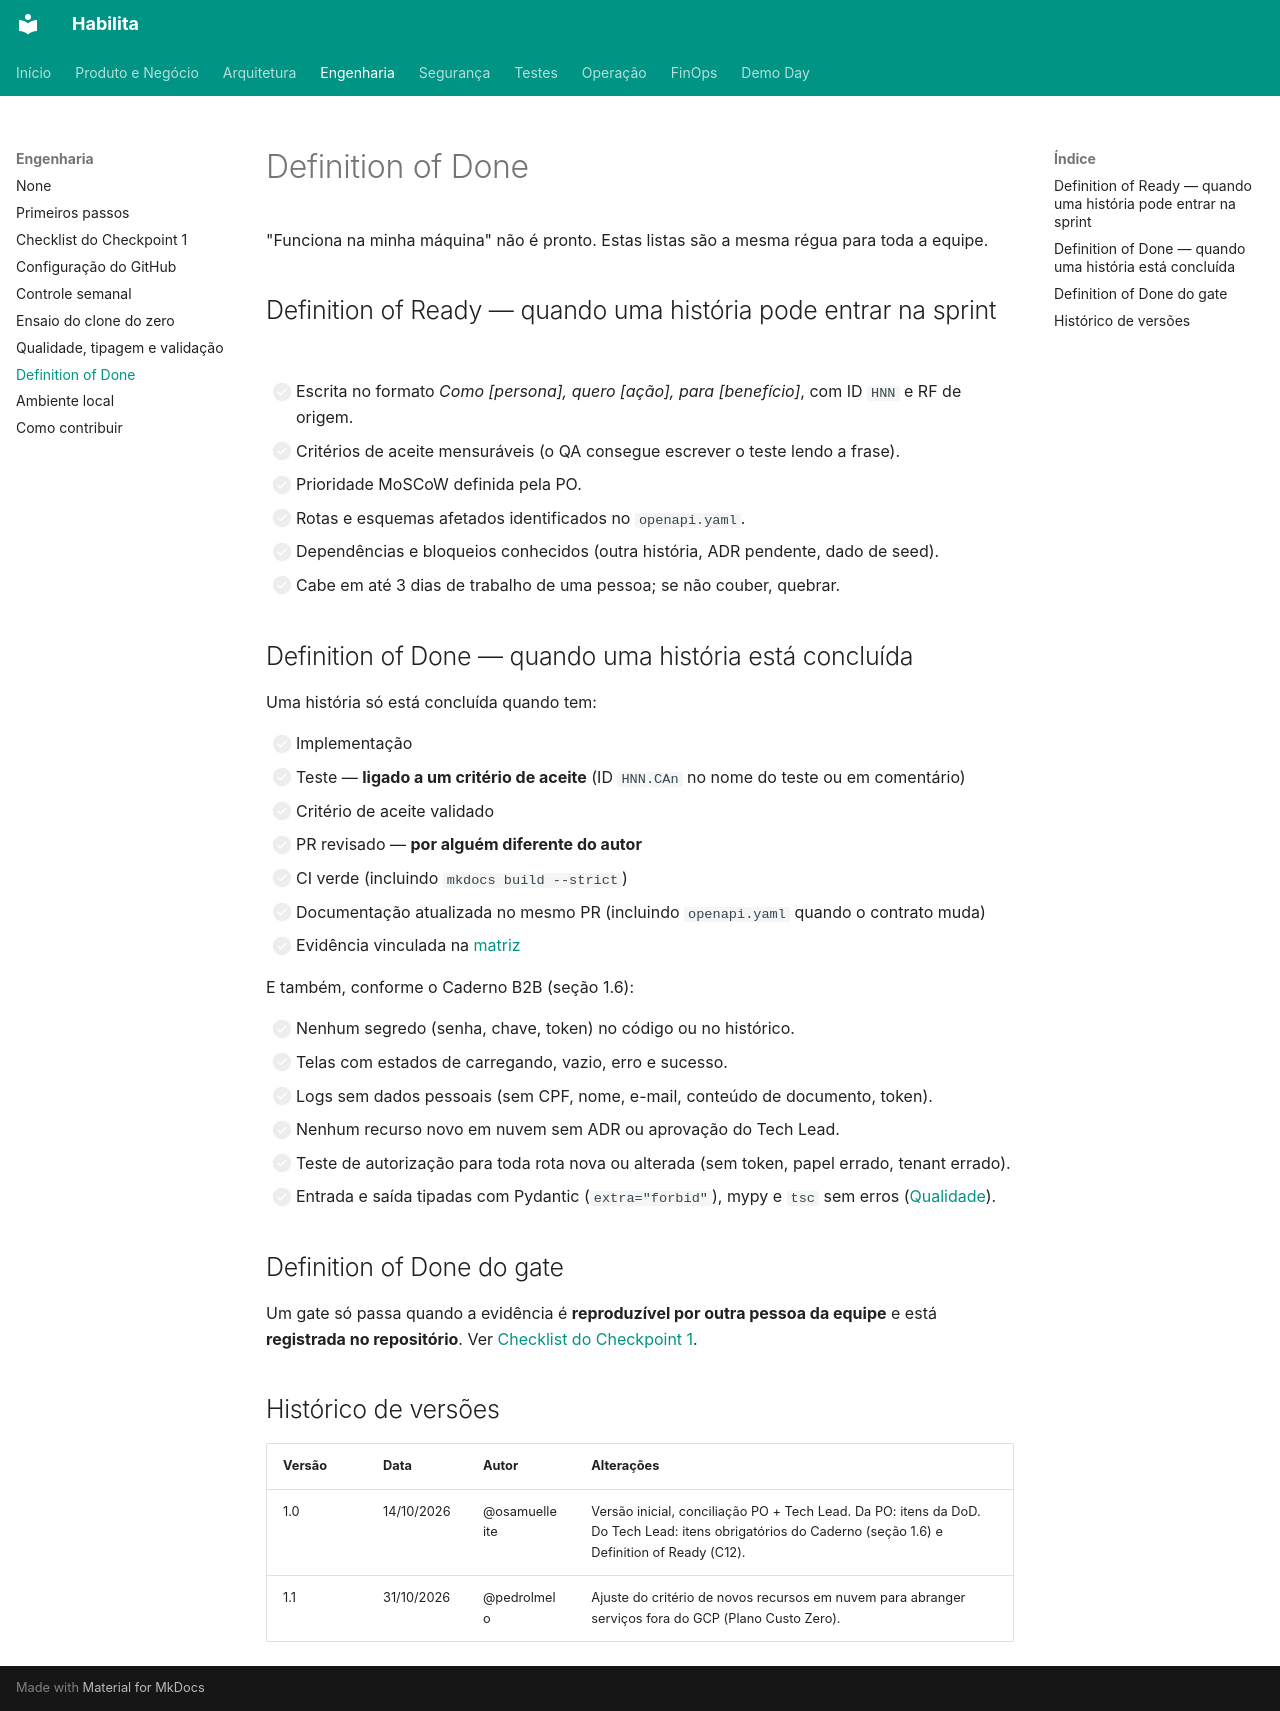

repository: projeto-habilita/habilita-docs · page: engenharia/definition-of-done/index.html · generator: mkdocs

# Definition of Done

"Funciona na minha máquina" não é pronto. Estas listas são a mesma régua para toda a equipe.

## Definition of Ready — quando uma história pode entrar na sprint

- [ ] Escrita no formato *Como [persona], quero [ação], para [benefício]*, com ID `HNN` e RF de origem.
- [ ] Critérios de aceite mensuráveis (o QA consegue escrever o teste lendo a frase).
- [ ] Prioridade MoSCoW definida pela PO.
- [ ] Rotas e esquemas afetados identificados no `openapi.yaml`.
- [ ] Dependências e bloqueios conhecidos (outra história, ADR pendente, dado de seed).
- [ ] Cabe em até 3 dias de trabalho de uma pessoa; se não couber, quebrar.

## Definition of Done — quando uma história está concluída

Uma história só está concluída quando tem:

- [ ] Implementação
- [ ] Teste — **ligado a um critério de aceite** (ID `HNN.CAn` no nome do teste ou em comentário)
- [ ] Critério de aceite validado
- [ ] PR revisado — **por alguém diferente do autor**
- [ ] CI verde (incluindo `mkdocs build --strict`)
- [ ] Documentação atualizada no mesmo PR (incluindo `openapi.yaml` quando o contrato muda)
- [ ] Evidência vinculada na [matriz](../testes/matriz.md)

E também, conforme o Caderno B2B (seção 1.6):

- [ ] Nenhum segredo (senha, chave, token) no código ou no histórico.
- [ ] Telas com estados de carregando, vazio, erro e sucesso.
- [ ] Logs sem dados pessoais (sem CPF, nome, e-mail, conteúdo de documento, token).
- [ ] Nenhum recurso novo em nuvem sem ADR ou aprovação do Tech Lead.
- [ ] Teste de autorização para toda rota nova ou alterada (sem token, papel errado, tenant errado).
- [ ] Entrada e saída tipadas com Pydantic (`extra="forbid"`), mypy e `tsc` sem erros ([Qualidade](qualidade.md)).

## Definition of Done do gate

Um gate só passa quando a evidência é **reproduzível por outra pessoa da equipe** e está **registrada no repositório**. Ver [Checklist do Checkpoint 1](checkpoint-1.md).

## Histórico de versões

| Versão | Data | Autor | Alterações |
|---|---|---|---|
| 1.0 | 14/10/2026 | @osamuelleite | Versão inicial, conciliação PO + Tech Lead. Da PO: itens da DoD. Do Tech Lead: itens obrigatórios do Caderno (seção 1.6) e Definition of Ready (C12). |
| 1.1 | 31/10/2026 | @pedrolmelo | Ajuste do critério de novos recursos em nuvem para abranger serviços fora do GCP (Plano Custo Zero). |
